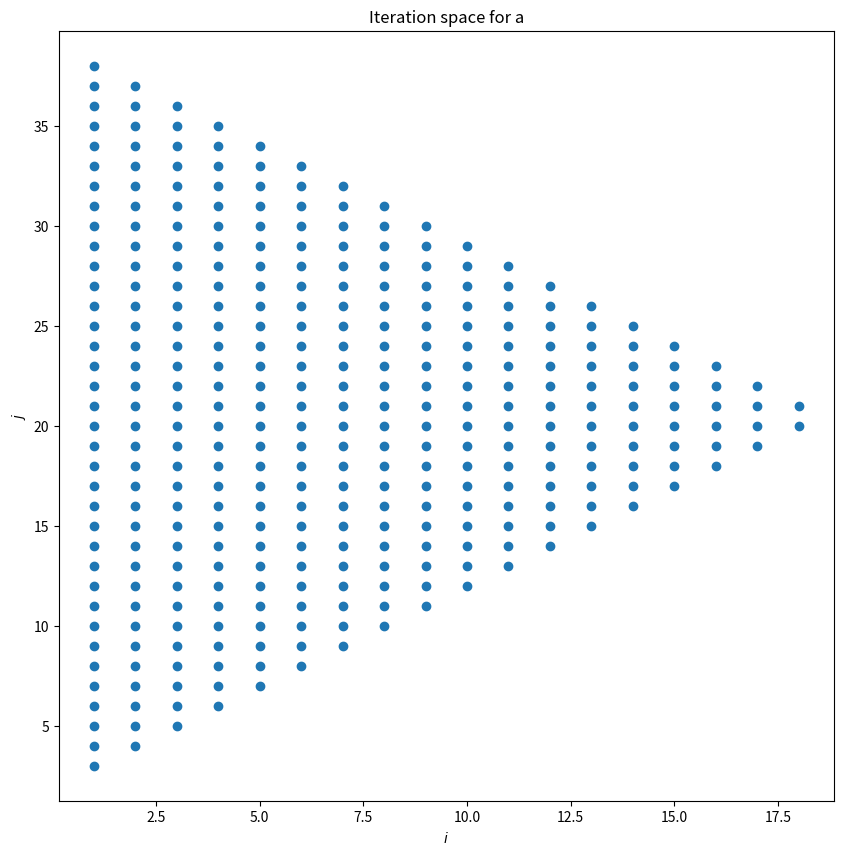

Write the Python code that produced this figure. (Note: this script raises an exception after producing the figure.)
import numpy as np
import matplotlib.pyplot as plt

iteration_space = []
for i in range(1, 30):
    for j in range(i + 2, 40 - i):
        iteration_space.append((i, j))

# Plot the iteration space
plt.figure(figsize=(10, 10))
plt.scatter([i[0] for i in iteration_space], [j[1] for j in iteration_space])
plt.xlabel("$i$")
plt.ylabel("$j$")
plt.title("Iteration space for a")
plt.savefig("figures/iteration_space_a.png")

iteration_space = []
for i in range(10, 1001):
    for j in range(i, i + 10):
        iteration_space.append((i, j))

# Plot the iteration space
plt.figure(figsize=(10, 10))
plt.scatter([i[0] for i in iteration_space], [j[1] for j in iteration_space])
plt.xlabel("$i$")
plt.ylabel("$j$")
plt.title("Iteration space for b")
plt.savefig("figures/iteration_space_b.png")
